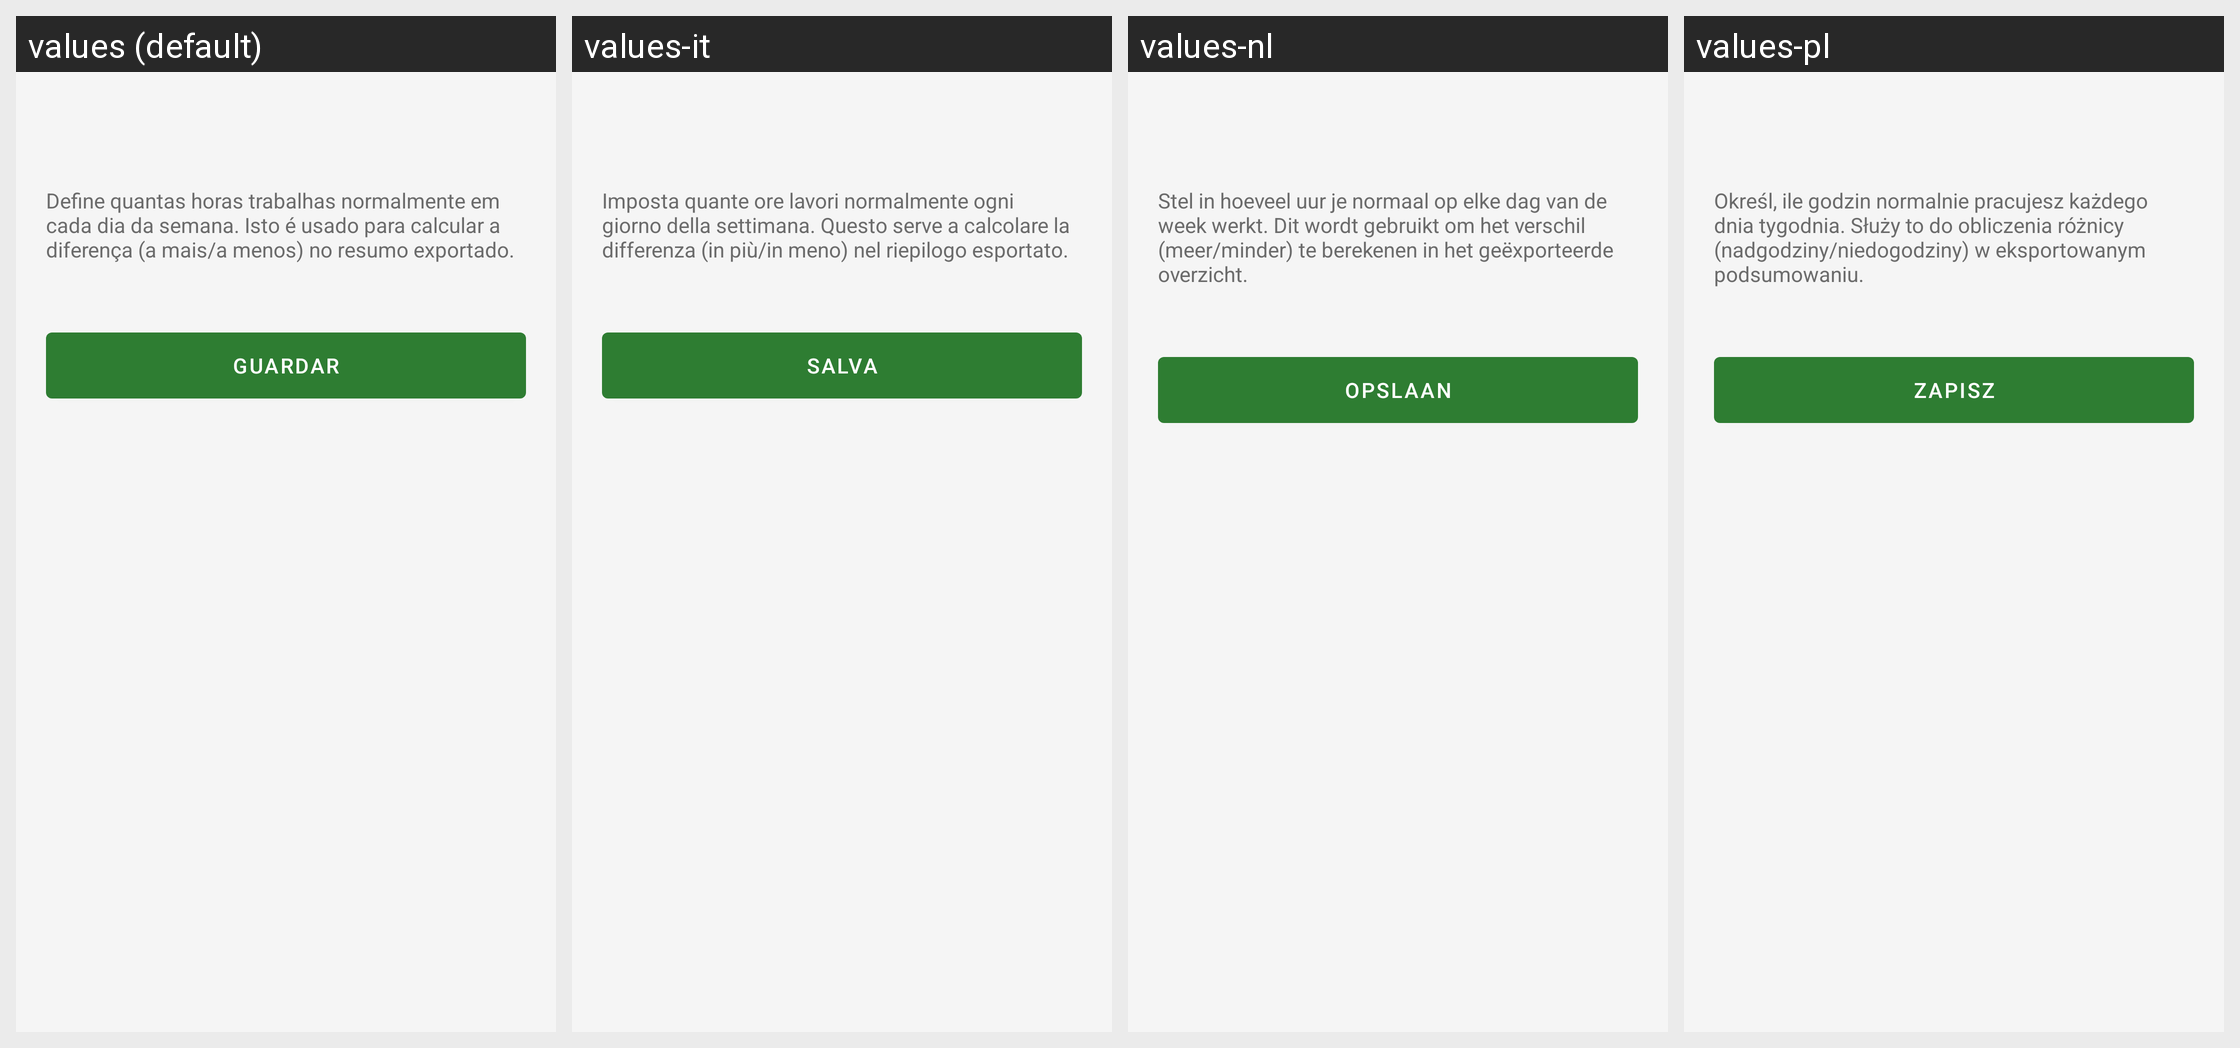

The Android screen above is rendered under several locales of the same app. Produce the string resources it draws, with the default and per-locale values.
Android screen res/layout/activity_schedule.xml rendered under 4 locales, left to right: values (default), values-it, values-nl, values-pl. Device: Nexus 5 (rendered at 1080×1920; each locale shown at half size, 540×960, under a caption strip naming it); theme Theme.Horas.
Other locales in the repository, not shown: values-cs, values-de, values-en, values-es, values-fr, values-ja, values-ko, values-ne, values-ru, values-zh.
Strings drawn on this screen, with the default value and each locale's value (text and hints the layout hard-codes, and strings that could not be matched under every locale, appear in the picture but are not listed):

explicacao_horario
  values: Define quantas horas trabalhas normalmente em cada dia da semana. Isto é usado para calcular a diferença (a mais/a menos) no resumo exportado.
  values-it: Imposta quante ore lavori normalmente ogni giorno della settimana. Questo serve a calcolare la differenza (in più/in meno) nel riepilogo esportato.
  values-nl: Stel in hoeveel uur je normaal op elke dag van de week werkt. Dit wordt gebruikt om het verschil (meer/minder) te berekenen in het geëxporteerde overzicht.
  values-pl: Określ, ile godzin normalnie pracujesz każdego dnia tygodnia. Służy to do obliczenia różnicy (nadgodziny/niedogodziny) w eksportowanym podsumowaniu.

btn_guardar
  values: Guardar
  values-it: Salva
  values-nl: Opslaan
  values-pl: Zapisz
